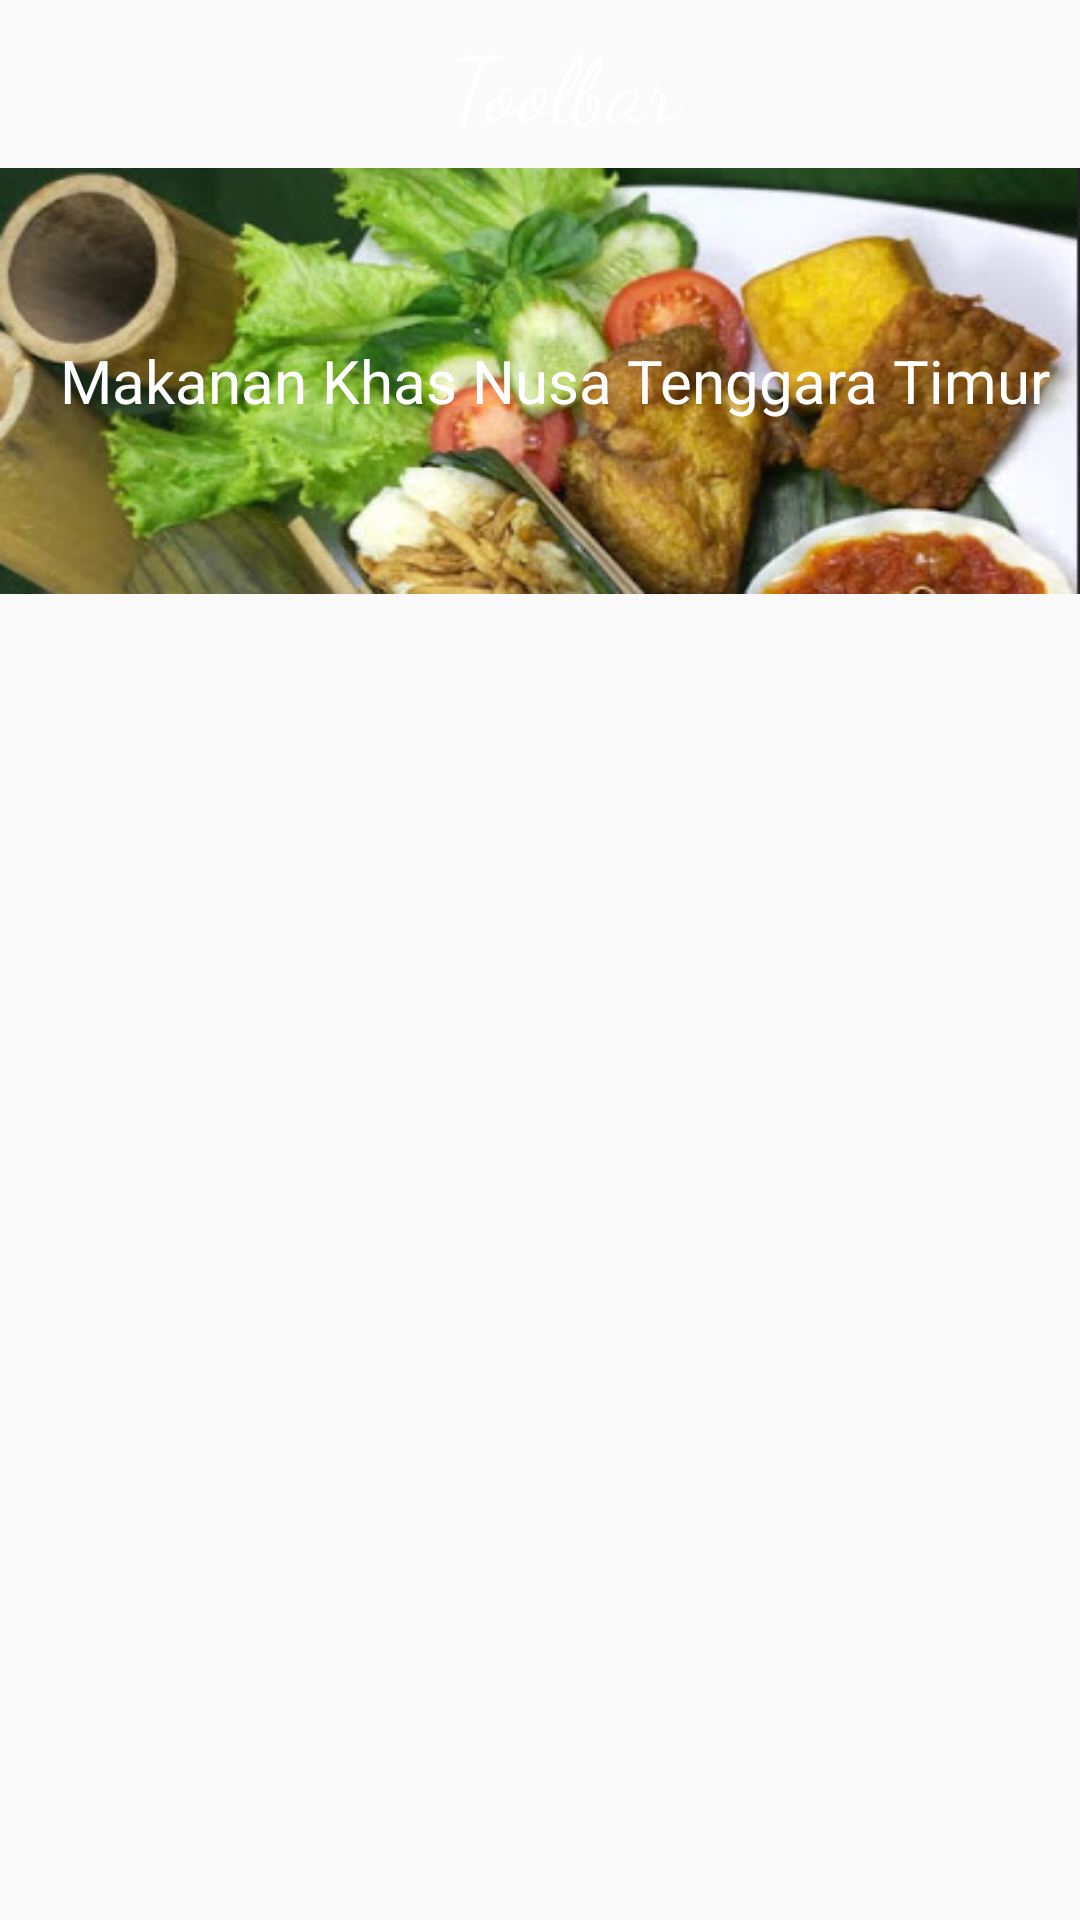

Produce the Android XML layout that renders to this screen, including the resource entries it uses.
<!-- AndroidManifest.xml: application theme AppTheme.ActionBar.Transparent -->
<!-- res/layout/activity_makanan.xml -->
<?xml version="1.0" encoding="utf-8"?>
<LinearLayout xmlns:android="http://schemas.android.com/apk/res/android"
    xmlns:app="http://schemas.android.com/apk/res-auto"
    xmlns:tools="http://schemas.android.com/tools"
    android:layout_width="match_parent"
    android:layout_height="match_parent"
    android:background="@drawable/ubun"
    android:orientation="vertical"
    android:weightSum="8"
    tools:context=".MakananActivity">

    <com.google.android.material.appbar.AppBarLayout
        android:layout_width="match_parent"
        android:layout_height="wrap_content"
        android:theme="@style/AppTheme.ActionBar.Transparent">

        <androidx.appcompat.widget.Toolbar
            android:id="@+id/toolbar"
            android:layout_width="match_parent"
            android:layout_height="?attr/actionBarSize"
            app:popupTheme="@style/AppTheme.ActionBar.Transparent.PopupOverlay">
            <TextView
                android:id="@+id/tvTitle"
                android:text="Toolbar"
                android:layout_width="match_parent"
                android:layout_height="wrap_content"
                android:gravity="center"
                android:fontFamily="cursive"
                android:textColor="@android:color/white"
                android:textSize="30sp" />
        </androidx.appcompat.widget.Toolbar>
    </com.google.android.material.appbar.AppBarLayout>

    <FrameLayout
        android:layout_width="match_parent"
        android:layout_height="0dp"
        android:layout_weight="2">
        <ImageView
            android:src="@drawable/gmb"
            android:layout_width="match_parent"
            android:layout_height="match_parent"
            android:scaleType="fitXY"/>
        <TextView
            android:id="@+id/txt_menu_makanan"
            android:text="Makanan Khas Nusa Tenggara Timur"
            android:textColor="@android:color/white"
            android:layout_gravity="center_vertical"
            android:layout_marginLeft="20dp"
            android:textSize="20dp"
            android:layout_width="wrap_content"
            android:layout_height="wrap_content"/>
    </FrameLayout>

    <androidx.recyclerview.widget.RecyclerView
        android:layout_width="match_parent"
        android:layout_height="0dp"
        android:layout_weight="6"
        android:layout_margin="8dp"
        android:id="@+id/recyler_makanan"/>
</LinearLayout>
<!-- resources referenced by this layout -->
<resources>
  <!-- drawable gmb: png bitmap (drawable-v24, 128823 bytes) -->
  <style name="AppTheme.ActionBar.Transparent" parent="AppTheme">
          <item name="android:windowContentOverlay">@null</item>
          <item name="windowActionBarOverlay">true</item>
          <item name="colorPrimary">@android:color/transparent</item>
          <item name="colorPrimaryDark">@android:color/transparent</item>
          <item name="colorAccent">@color/colorAccent</item>
          <item name="android:windowActionBar">false</item>
          <item name="android:windowNoTitle">true</item>
          <item name="android:textColorHint">#9493b4</item>
          <item name="android:textColorSecondary">@android:color/white</item>
      </style>
  <style name="AppTheme.ActionBar.Transparent.PopupOverlay" parent="ThemeOverlay.AppCompat.Light" />
  <style name="AppTheme" parent="Theme.AppCompat.Light.NoActionBar">
          
          <item name="colorPrimary">@color/colorPrimary</item>
          <item name="colorPrimaryDark">@color/colorPrimaryDark</item>
          <item name="colorAccent">@color/colorAccent</item>
          <item name="android:windowFullscreen">true</item>
      </style>
  <color name="colorAccent">#39796b</color>
  <color name="colorPrimary">#004d40</color>
  <color name="colorPrimaryDark">#00251a</color>
</resources>
